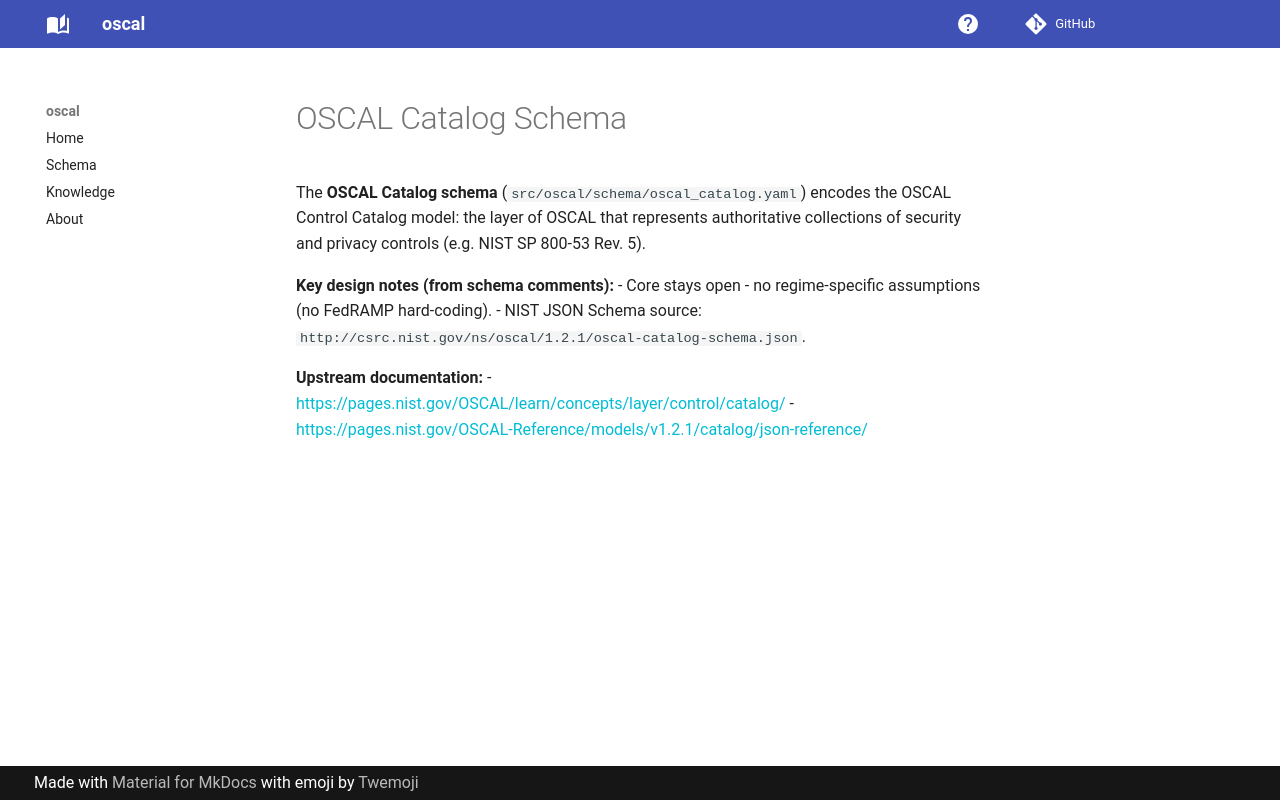

repository: lmodel/oscal · page: knowledge/datasets/oscal-catalog-schema/index.html · generator: mkdocs

---
type: Dataset
id: https://w3id.org/lmodel/oscal/knowledge/datasets/oscal-catalog-schema
title: OSCAL Catalog Schema
description: LinkML schema for the OSCAL Control Catalog model (v1.2.1). Encodes the structure of security and privacy control catalogs such as NIST SP 800-53.
version: "1.2.1"
resource: https://github.com/lmodel/oscal/blob/main/src/oscal/schema/oscal_catalog.yaml
license: https://www.apache.org/licenses/LICENSE-2.0
timestamp: "2026-08-05T00:00:00Z"
source:
  - http://csrc.nist.gov/ns/oscal/1.2.1/oscal-catalog-schema.json
isPartOf:
  - https://w3id.org/lmodel/oscal/knowledge/datasets/oscal-schema
derivedFrom:
  - https://w3id.org/lmodel/oscal/knowledge/references/nist-oscal
references:
  - https://w3id.org/lmodel/oscal/knowledge/references/linkml
distribution:
  - media_type: application/yaml
    access_url: https://github.com/lmodel/oscal/blob/main/src/oscal/schema/oscal_catalog.yaml
---

# OSCAL Catalog Schema

The **OSCAL Catalog schema** (`src/oscal/schema/oscal_catalog.yaml`) encodes the OSCAL Control Catalog model: the layer of OSCAL that represents authoritative collections of security and privacy controls (e.g. NIST SP 800-53 Rev. 5).

**Key design notes (from schema comments):**
- Core stays open - no regime-specific assumptions (no FedRAMP hard-coding).
- NIST JSON Schema source: `http://csrc.nist.gov/ns/oscal/1.2.1/oscal-catalog-schema.json`.

**Upstream documentation:**
- <https://pages.nist.gov/OSCAL/learn/concepts/layer/control/catalog/>
- <https://pages.nist.gov/OSCAL-Reference/models/v1.2.1/catalog/json-reference/>
